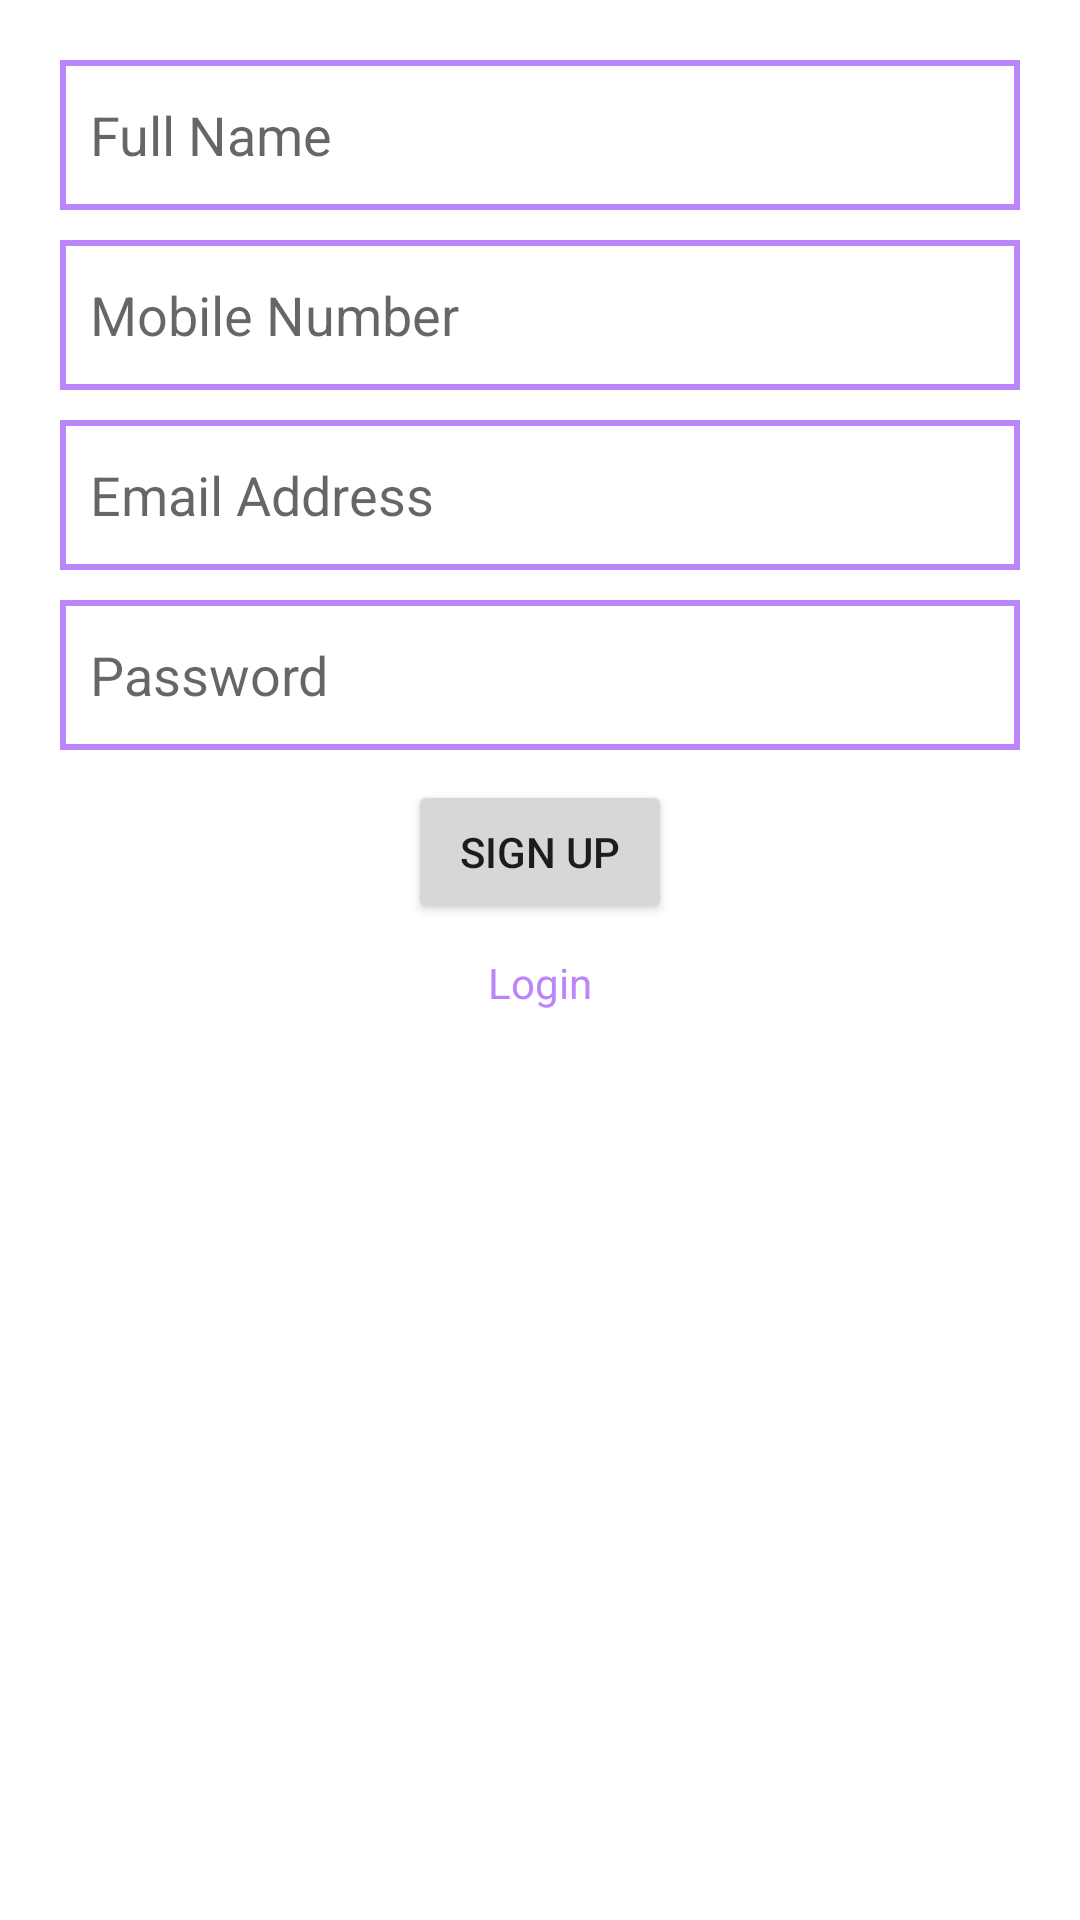

Write the Android layout XML for this screen, with the resource values it uses.
<!-- AndroidManifest.xml: application theme Theme.AndroidAppMC -->
<!-- res/layout/activity_main.xml -->
<?xml version="1.0" encoding="utf-8"?>
<LinearLayout xmlns:android="http://schemas.android.com/apk/res/android"
    xmlns:app="http://schemas.android.com/apk/res-auto"
    xmlns:tools="http://schemas.android.com/tools"
    android:layout_width="match_parent"
    android:layout_height="match_parent"
    android:orientation="vertical"
    android:padding="20dp"
    tools:context=".MainActivity">

    <EditText
        android:id="@+id/fullName"
        android:padding="10dp"
        android:layout_width="match_parent"
        android:layout_height="50dp"
        android:background="@drawable/edittext_background"
        android:hint="Full Name" />
    <EditText
        android:id="@+id/phoneNumber"
        android:layout_marginTop="10dp"
        android:padding="10dp"
        android:layout_width="match_parent"
        android:layout_height="50dp"
        android:background="@drawable/edittext_background"
        android:hint="Mobile Number"
        android:maxLength="10"/>
    <EditText
        android:id="@+id/emailAddress"
        android:layout_marginTop="10dp"
        android:padding="10dp"
        android:layout_width="match_parent"
        android:layout_height="50dp"
        android:background="@drawable/edittext_background"
        android:hint="Email Address" />
    <EditText
        android:id="@+id/password"
        android:layout_marginTop="10dp"
        android:padding="10dp"
        android:layout_width="match_parent"
        android:layout_height="50dp"
        android:background="@drawable/edittext_background"
        android:hint="Password"
        android:inputType="textPassword"/>
    <Button
        android:id="@+id/signup"
        android:layout_marginTop="10dp"
        android:layout_gravity="center"
        android:text="Sign up"
        android:layout_width="wrap_content"
        android:layout_height="wrap_content"/>

    <TextView
        android:id="@+id/goToLoginActivity"
        android:textColor="@color/purple_200"
        android:layout_gravity="center"
        android:layout_marginTop="10dp"
        android:text="Login"
        android:layout_width="wrap_content"
        android:layout_height="wrap_content"/>
</LinearLayout>
<!-- resources referenced by this layout -->
<resources>
  <!-- drawable edittext_background (drawable) -->
  <?xml version="1.0" encoding="utf-8"?>
  <shape xmlns:android="http://schemas.android.com/apk/res/android">
      
      <stroke android:color="@color/purple_200" android:width="2dp"/>
  </shape>
  <style name="Theme.AndroidAppMC" parent="Theme.MaterialComponents.DayNight.DarkActionBar">
          
          <item name="colorPrimary">@color/purple_500</item>
          <item name="colorPrimaryVariant">@color/purple_700</item>
          <item name="colorOnPrimary">@color/white</item>
          
          <item name="colorSecondary">@color/teal_200</item>
          <item name="colorSecondaryVariant">@color/teal_700</item>
          <item name="colorOnSecondary">@color/black</item>
          
          <item name="android:statusBarColor" tools:targetApi="l">?attr/colorPrimaryVariant</item>
          
      </style>
  <!-- not gathered from this repository: default colours our renderer supplied (Android Studio template values) -->
  <color name="purple_200">#FFBB86FC</color>
  <color name="purple_500">#FF6200EE</color>
  <color name="purple_700">#FF3700B3</color>
  <color name="teal_200">#FF03DAC5</color>
  <color name="teal_700">#FF018786</color>
  <color name="black">#FF000000</color>
  <color name="white">#FFFFFFFF</color>
</resources>
